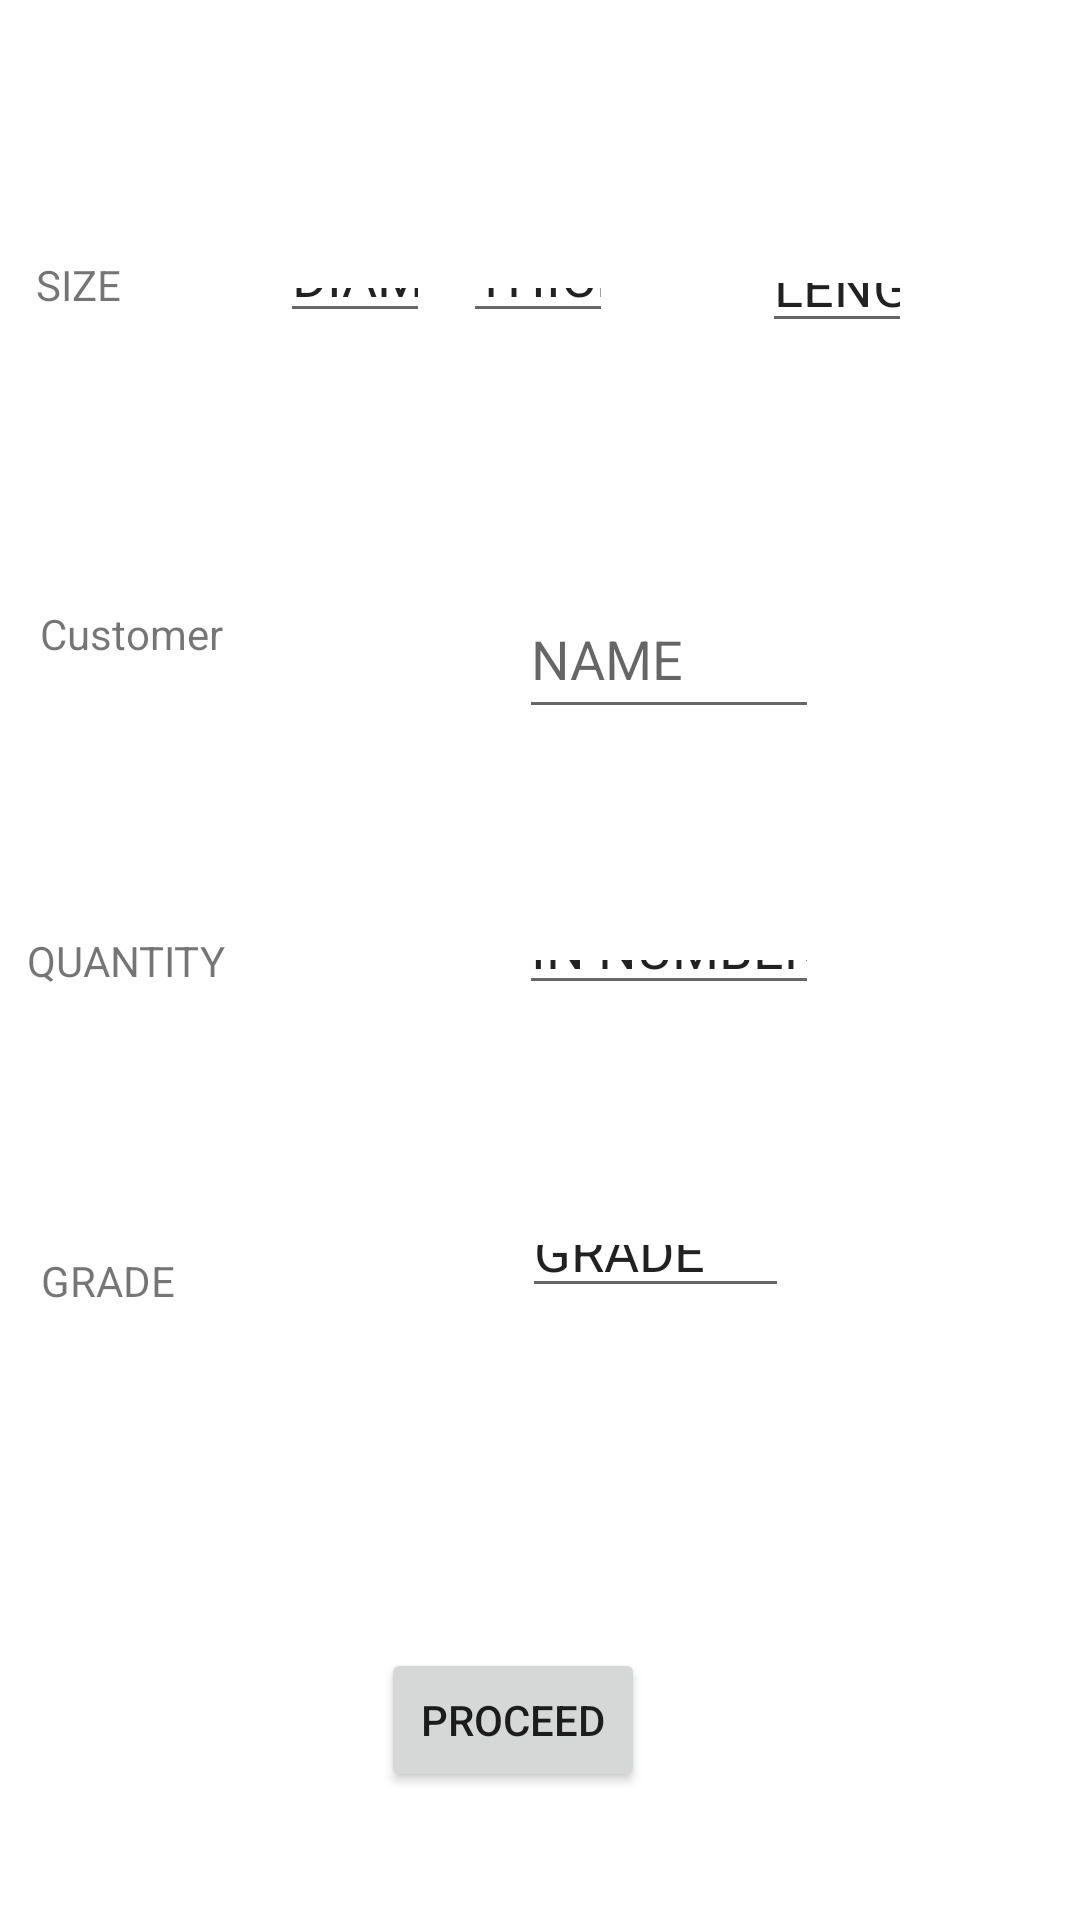

The Android layout XML behind this screen, and the referenced resources:
<!-- AndroidManifest.xml: application theme Theme.SHREETUBE -->
<!-- res/layout/activity_newsize.xml -->
<?xml version="1.0" encoding="utf-8"?>
<androidx.constraintlayout.widget.ConstraintLayout xmlns:android="http://schemas.android.com/apk/res/android"
    xmlns:app="http://schemas.android.com/apk/res-auto"
    xmlns:tools="http://schemas.android.com/tools"
    android:layout_width="match_parent"
    android:layout_height="match_parent"
    tools:context=".Newsize">

    <TextView
        android:id="@+id/textView"
        android:layout_width="68dp"
        android:layout_height="27dp"
        android:text="@string/dim"
        app:layout_constraintBottom_toBottomOf="parent"
        app:layout_constraintEnd_toEndOf="parent"
        app:layout_constraintHorizontal_bias="0.041"
        app:layout_constraintStart_toStartOf="parent"
        app:layout_constraintTop_toTopOf="parent"
        app:layout_constraintVertical_bias="0.139" />

    <TextView
        android:id="@+id/textView3"
        android:layout_width="wrap_content"
        android:layout_height="wrap_content"
        android:text="@string/cust"
        app:layout_constraintBottom_toBottomOf="parent"
        app:layout_constraintEnd_toEndOf="parent"
        app:layout_constraintHorizontal_bias="0.045"
        app:layout_constraintStart_toStartOf="parent"
        app:layout_constraintTop_toTopOf="parent"
        app:layout_constraintVertical_bias="0.325" />

    <TextView
        android:id="@+id/textView4"
        android:layout_width="wrap_content"
        android:layout_height="wrap_content"
        android:text="@string/quant"
        app:layout_constraintBottom_toBottomOf="parent"
        app:layout_constraintEnd_toEndOf="parent"
        app:layout_constraintHorizontal_bias="0.031"
        app:layout_constraintStart_toStartOf="parent"
        app:layout_constraintTop_toTopOf="parent" />

    <TextView
        android:id="@+id/textView5"
        android:layout_width="wrap_content"
        android:layout_height="wrap_content"
        android:text="@string/gra"
        app:layout_constraintBottom_toBottomOf="parent"
        app:layout_constraintEnd_toEndOf="parent"
        app:layout_constraintHorizontal_bias="0.043"
        app:layout_constraintStart_toStartOf="parent"
        app:layout_constraintTop_toTopOf="parent"
        app:layout_constraintVertical_bias="0.672" />

    <Button
        android:id="@+id/button4"
        android:layout_width="wrap_content"
        android:layout_height="wrap_content"
        android:text="@string/next"
        app:layout_constraintBottom_toBottomOf="parent"
        app:layout_constraintEnd_toEndOf="parent"
        app:layout_constraintHorizontal_bias="0.467"
        app:layout_constraintStart_toStartOf="parent"
        app:layout_constraintTop_toTopOf="parent"
        app:layout_constraintVertical_bias="0.928" />

    <EditText
        android:id="@+id/editTextNumberDecimal"
        android:layout_width="50dp"
        android:layout_height="25dp"
        android:ems="10"
        android:inputType="numberDecimal"
        android:text="@string/dia"
        app:layout_constraintBottom_toBottomOf="parent"
        app:layout_constraintEnd_toEndOf="parent"
        app:layout_constraintHorizontal_bias="0.301"
        app:layout_constraintStart_toStartOf="parent"
        app:layout_constraintTop_toTopOf="parent"
        app:layout_constraintVertical_bias="0.14" />

    <EditText
        android:id="@+id/editTextNumberDecimal2"
        android:layout_width="50dp"
        android:layout_height="25dp"
        android:ems="10"
        android:inputType="numberDecimal"
        android:text="@string/thick"
        app:layout_constraintBottom_toBottomOf="parent"
        app:layout_constraintEnd_toEndOf="parent"
        app:layout_constraintHorizontal_bias="0.498"
        app:layout_constraintStart_toStartOf="parent"
        app:layout_constraintTop_toTopOf="parent"
        app:layout_constraintVertical_bias="0.14" />

    <EditText
        android:id="@+id/editTextNumberDecimal3"
        android:layout_width="50dp"
        android:layout_height="30dp"
        android:ems="10"
        android:inputType="numberDecimal"
        android:text="@string/len"
        app:layout_constraintBottom_toBottomOf="parent"
        app:layout_constraintEnd_toEndOf="parent"
        app:layout_constraintHorizontal_bias="0.819"
        app:layout_constraintStart_toStartOf="parent"
        app:layout_constraintTop_toTopOf="parent"
        app:layout_constraintVertical_bias="0.138" />

    <EditText
        android:id="@+id/editTextTextPersonName3"
        android:layout_width="100dp"
        android:layout_height="50dp"
        android:ems="10"
        android:inputType="textPersonName"
        android:hint="@string/nam"
        app:layout_constraintBottom_toBottomOf="parent"
        app:layout_constraintEnd_toEndOf="parent"
        app:layout_constraintHorizontal_bias="0.665"
        app:layout_constraintStart_toStartOf="parent"
        app:layout_constraintTop_toTopOf="parent"
        app:layout_constraintVertical_bias="0.327" />

    <EditText
        android:id="@+id/editTextNumber"
        android:layout_width="100dp"
        android:layout_height="25dp"
        android:ems="10"
        android:inputType="number"
        android:text="@string/num"
        app:layout_constraintBottom_toBottomOf="parent"
        app:layout_constraintEnd_toEndOf="parent"
        app:layout_constraintHorizontal_bias="0.665"
        app:layout_constraintStart_toStartOf="parent"
        app:layout_constraintTop_toTopOf="parent"
        app:layout_constraintVertical_bias="0.504" />

    <EditText
        android:id="@+id/editTextTextPersonName4"
        android:layout_width="89dp"
        android:layout_height="31dp"
        android:ems="10"
        android:inputType="textPersonName"
        android:text="@string/grad"
        app:layout_constraintBottom_toBottomOf="parent"
        app:layout_constraintEnd_toEndOf="parent"
        app:layout_constraintHorizontal_bias="0.642"
        app:layout_constraintStart_toStartOf="parent"
        app:layout_constraintTop_toTopOf="parent"
        app:layout_constraintVertical_bias="0.665" />

</androidx.constraintlayout.widget.ConstraintLayout>
<!-- resources referenced by this layout -->
<resources>
  <string name="cust">Customer</string>
  <string name="dia">DIAMETER</string>
  <string name="dim">SIZE</string>
  <string name="gra">GRADE</string>
  <string name="grad">GRADE</string>
  <string name="len">LENGTH</string>
  <string name="nam">NAME</string>
  <string name="next">PROCEED</string>
  <string name="num">IN NUMBER</string>
  <string name="quant">QUANTITY</string>
  <string name="thick">THICKNESS</string>
  <style name="Theme.SHREETUBE" parent="Theme.MaterialComponents.DayNight.DarkActionBar">
          
          <item name="colorPrimary">@color/purple_500</item>
          <item name="colorPrimaryVariant">@color/purple_700</item>
          <item name="colorOnPrimary">@color/white</item>
          
          <item name="colorSecondary">@color/teal_200</item>
          <item name="colorSecondaryVariant">@color/teal_700</item>
          <item name="colorOnSecondary">@color/black</item>
          
          <item name="android:statusBarColor">?attr/colorPrimaryVariant</item>
          
      </style>
  <!-- not gathered from this repository: default colours our renderer supplied (Android Studio template values) -->
  <color name="purple_500">#FF6200EE</color>
  <color name="purple_700">#FF3700B3</color>
  <color name="teal_200">#FF03DAC5</color>
  <color name="teal_700">#FF018786</color>
  <color name="black">#FF000000</color>
  <color name="white">#FFFFFFFF</color>
</resources>
